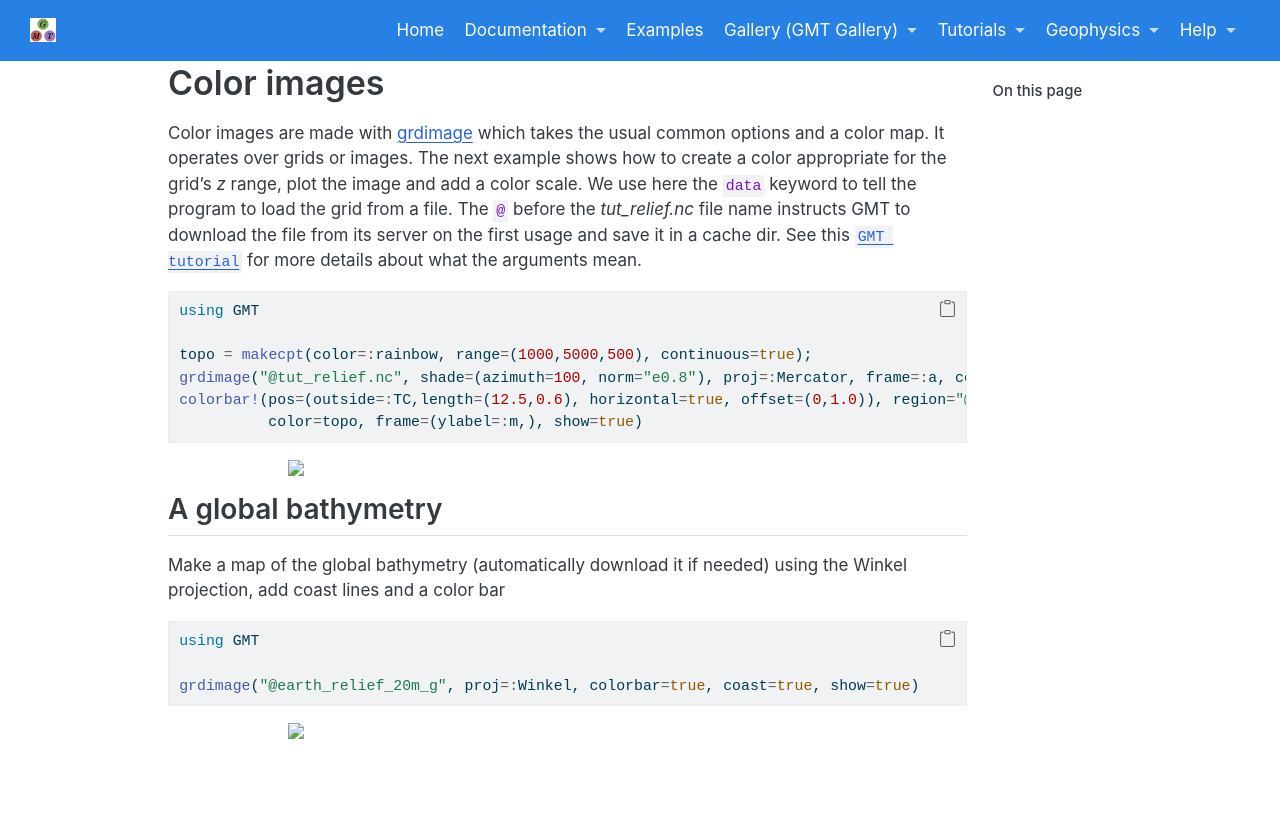

repository: joa-quim/GMTjl_doc · page: examples/images/01_grdimage.html · generator: jekyll

# Color images

Color images are made with ``grdimage`` which takes the usual common options and a color map.
It operates over grids or images. The next example shows how to create a color appropriate for
the grid's *z* range, plot the image and add a color scale. We use here the ``data`` keyword
to tell the program to load the grid from a file. The ``@`` before the *tut_relief.nc* file
name instructs GMT to download the file from its server on the first usage and save it in a
cache dir. See the [`GMT tuturial`](http://docs.generic-mapping-tools.org/latest/GMT_Tutorial.html#color-images)
for more details about what the arguments mean.

\begin{examplefig}{}
```julia
using GMT
topo = makecpt(color=:rainbow, range=(1000,5000,500), continuous=true);
grdimage("@tut_relief.nc", shade=(azimuth=100, norm="e0.8"), proj=:Mercator, frame=:a, color=topo)
colorbar!(pos=(outside=:TC,length=(12.5,0.6), horizontal=true, offset=(0,1.0)), region="@tut_relief.nc",
          color=topo, frame=(ylabel=:m,), show=true)
```
\end{examplefig}

## A global bathymetry

Make a map of the global bathymetry (automatically download it if needed) using the Winkel projection,
add coast lines and a color bar

\begin{examplefig}{}
```julia
using GMT
grdimage("@earth_relief_20m.grd", proj=:Winkel, colorbar=true, coast=true, show=true)
```
\end{examplefig}
